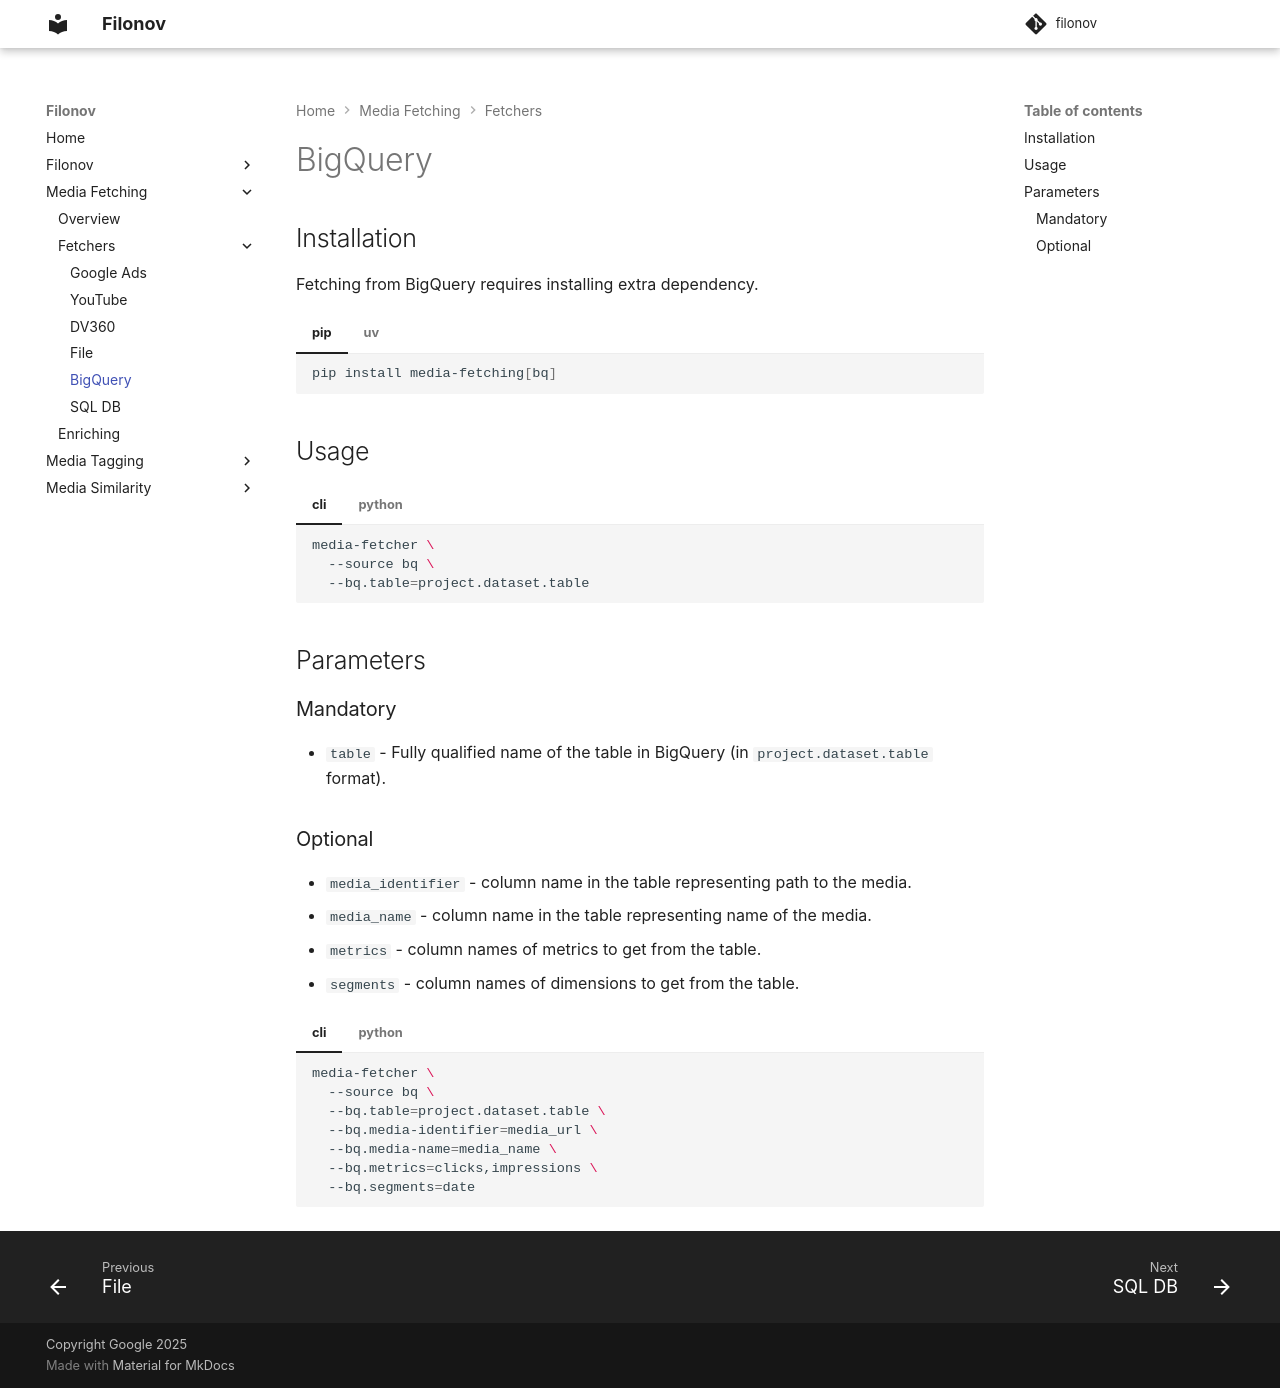

repository: google/filonov · page: fetching/bq/index.html · generator: mkdocs

## Installation

Fetching from BigQuery requires installing extra dependency.

/// tab | pip
```bash
pip install media-fetching[bq]
```
///

/// tab | uv
```bash
uv pip install media-fetching[bq]
```
///

## Usage

/// tab | cli
```bash
media-fetcher \
  --source bq \
  --bq.table=project.dataset.table
```
///

/// tab | python

```python
import media_fetching
from media_fetching.sources import sql

fetcher = media_fetching.MediaFetchingService(source='bq')
request = sql.BigQueryFetchingParameters(
  table='project.dataset.table'
)
report = fetcher.fetch(request)
```

> Reports can be written and processed. Learn more at [garf](https://google.github.io/garf/).
///



## Parameters

###  Mandatory

* `table` - Fully qualified name of the table in BigQuery (in `project.dataset.table` format).

### Optional

* `media_identifier` - column name in the table representing path to the media.
* `media_name` - column name in the table representing name of the media.
* `metrics` - column names of metrics to get from the table.
* `segments` - column names of dimensions to get from the table.

/// tab | cli
```bash
media-fetcher \
  --source bq \
  --bq.table=project.dataset.table \
  --bq.media-identifier=media_url \
  --bq.media-name=media_name \
  --bq.metrics=clicks,impressions \
  --bq.segments=date
```
///

/// tab | python

```python
import media_fetching
from media_fetching.sources import sql

fetcher = media_fetching.MediaFetchingService(source='bq')
request = sql.BigQueryFetchingParameters(
  table='project.dataset.table',
  media_identifier='media_url',
  media_name='media_name',
  metrics=['clicks', 'impressions'],
  segments=['date'],

)
report = fetcher.fetch(request)
```
///
